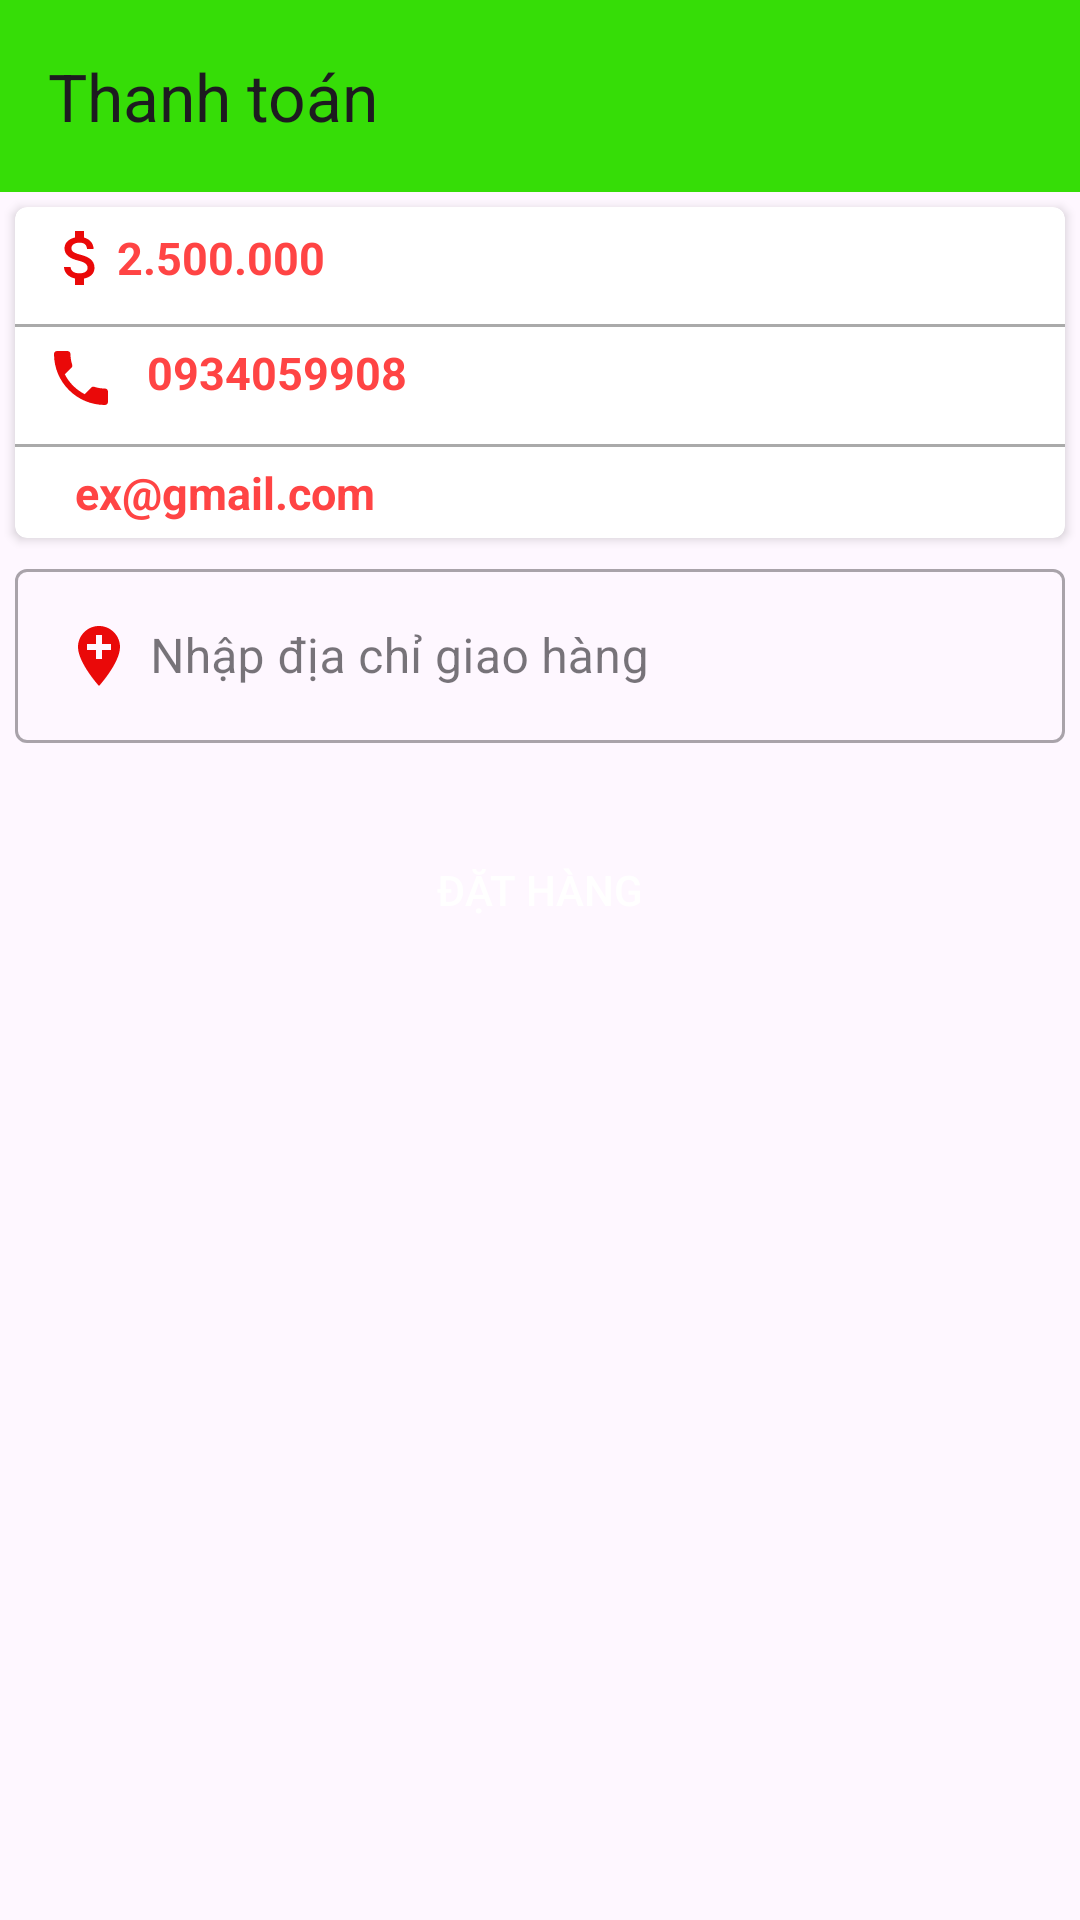

This screen was rendered from an Android layout file. Write that file and the resources it references.
<!-- AndroidManifest.xml: application theme Theme.Nhom10_ProjectCuoiKy -->
<!-- res/layout/activity_thanh_toan.xml -->
<?xml version="1.0" encoding="utf-8"?>
<androidx.constraintlayout.widget.ConstraintLayout xmlns:android="http://schemas.android.com/apk/res/android"
    xmlns:app="http://schemas.android.com/apk/res-auto"
    xmlns:tools="http://schemas.android.com/tools"
    android:layout_width="match_parent"
    android:layout_height="match_parent"
    tools:context=".activity.ThanhToanActivity">
    <androidx.appcompat.widget.Toolbar
        android:id="@+id/toobar"
        app:layout_constraintTop_toTopOf="parent"
        app:title="Thanh toán"
        android:background="#36DD07"
        android:layout_width="match_parent"
        android:layout_height="?attr/actionBarSize"/>
    <androidx.cardview.widget.CardView
        android:id="@+id/cardview"
        app:cardCornerRadius="4dp"
        android:layout_marginRight="5dp"
        android:layout_marginLeft="5dp"
        android:layout_marginTop="5dp"
        app:layout_constraintTop_toBottomOf="@+id/toobar"
        android:elevation="8dp"
        android:layout_width="match_parent"
        android:layout_height="wrap_content">
        <LinearLayout
            android:orientation="vertical"
            android:layout_width="match_parent"
            android:layout_height="wrap_content">
            <LinearLayout
                android:padding="5dp"
                android:orientation="horizontal"
                android:layout_width="match_parent"
                android:layout_height="wrap_content">
                <ImageView

                    android:layout_marginLeft="5dp"
                    android:layout_gravity="center"
                    android:src="@drawable/baseline_attach_money_24"
                    android:layout_width="wrap_content"
                    android:layout_height="wrap_content"/>

                <TextView
                    android:id="@+id/txttongtien"
                    android:text="2.500.000"
                    android:textSize="15sp"
                    android:layout_gravity="center"
                    android:textColor="@android:color/holo_red_light"
                    android:textStyle="bold"
                    android:layout_width="wrap_content"
                    android:layout_height="wrap_content"/>

            </LinearLayout>
            <View
                android:layout_marginTop="5dp"
                android:background="@android:color/darker_gray"
                android:layout_width="match_parent"
                android:layout_height="1dp"/>

            <LinearLayout
                android:padding="5dp"
                android:orientation="horizontal"
                android:layout_width="match_parent"
                android:layout_height="wrap_content">
                <ImageView
                    android:layout_marginLeft="5dp"
                    android:layout_marginRight="10dp"
                    android:src="@drawable/baseline_local_phone_24"
                    android:layout_width="wrap_content"
                    android:layout_height="wrap_content"/>

                <TextView
                    android:id="@+id/txtsodienthoai"
                    android:text="0934059908"
                    android:textSize="15sp"
                    android:textColor="@android:color/holo_red_light"
                    android:textStyle="bold"
                    android:layout_width="wrap_content"
                    android:layout_height="wrap_content"/>

            </LinearLayout>
            <View
                android:layout_marginTop="5dp"
                android:background="@android:color/darker_gray"
                android:layout_width="match_parent"
                android:layout_height="1dp"/>
            <LinearLayout
                android:padding="5dp"
                android:orientation="horizontal"
                android:layout_width="match_parent"
                android:layout_height="wrap_content">
                <ImageView
                    android:layout_marginLeft="5dp"
                    android:layout_marginRight="10dp"
                    android:src="@drawable/ic_email"
                    android:layout_width="wrap_content"
                    android:layout_height="wrap_content"/>

                <TextView
                    android:id="@+id/txtemail"
                    android:text="ex@gmail.com"
                    android:textSize="15sp"
                    android:layout_gravity="center"
                    android:textColor="@android:color/holo_red_light"
                    android:textStyle="bold"
                    android:layout_width="wrap_content"
                    android:layout_height="wrap_content"/>
            </LinearLayout>
        </LinearLayout>
    </androidx.cardview.widget.CardView>
    <com.google.android.material.textfield.TextInputLayout
        android:id="@+id/inputlayout"
        android:layout_marginLeft="5dp"
        android:layout_marginRight="5dp"
        android:layout_marginTop="5dp"
        app:layout_constraintTop_toBottomOf="@+id/cardview"
        style="@style/Widget.MaterialComponents.TextInputLayout.OutlinedBox"
        android:layout_width="match_parent"
        android:layout_height="wrap_content">
        <com.google.android.material.textfield.TextInputEditText
            android:id="@+id/edtdiachi"
            android:drawableLeft="@drawable/baseline_add_location_24"
            android:drawablePadding="5dp"
            android:hint="Nhập địa chỉ giao hàng"
            android:textColorHint="@android:color/holo_red_light"
            android:layout_width="match_parent"
            android:layout_height="wrap_content">

        </com.google.android.material.textfield.TextInputEditText>
    </com.google.android.material.textfield.TextInputLayout>

    <androidx.appcompat.widget.AppCompatButton
        android:id="@+id/btndathang"
        android:layout_marginTop="25dp"
        app:layout_constraintTop_toBottomOf="@id/inputlayout"
        android:layout_marginLeft="10dp"
        android:layout_marginRight="10dp"
        android:background="@drawable/background_button"
        android:text="Đặt hàng"
        android:textColor="@android:color/white"
        android:layout_marginBottom="10dp"
        android:layout_width="match_parent"
        android:layout_height="wrap_content"/>


</androidx.constraintlayout.widget.ConstraintLayout>
<!-- resources referenced by this layout -->
<resources>
  <!-- drawable baseline_add_location_24 (drawable) -->
  <vector android:height="24dp" android:tint="#EA0909"
      android:viewportHeight="24" android:viewportWidth="24"
      android:width="24dp" xmlns:android="http://schemas.android.com/apk/res/android">
      <path android:fillColor="@android:color/white" android:pathData="M12,2C8.14,2 5,5.14 5,9c0,5.25 7,13 7,13s7,-7.75 7,-13c0,-3.86 -3.14,-7 -7,-7zM16,10h-3v3h-2v-3L8,10L8,8h3L11,5h2v3h3v2z"/>
  </vector>
  <!-- drawable baseline_attach_money_24 (drawable) -->
  <vector android:height="24dp" android:tint="#EA0909"
      android:viewportHeight="24" android:viewportWidth="24"
      android:width="24dp" xmlns:android="http://schemas.android.com/apk/res/android">
      <path android:fillColor="@android:color/white" android:pathData="M11.8,10.9c-2.27,-0.59 -3,-1.2 -3,-2.15 0,-1.09 1.01,-1.85 2.7,-1.85 1.78,0 2.44,0.85 2.5,2.1h2.21c-0.07,-1.72 -1.12,-3.3 -3.21,-3.81V3h-3v2.16c-1.94,0.42 -3.5,1.68 -3.5,3.61 0,2.31 1.91,3.46 4.7,4.13 2.5,0.6 3,1.48 3,2.41 0,0.69 -0.49,1.79 -2.7,1.79 -2.06,0 -2.87,-0.92 -2.98,-2.1h-2.2c0.12,2.19 1.76,3.42 3.68,3.83V21h3v-2.15c1.95,-0.37 3.5,-1.5 3.5,-3.55 0,-2.84 -2.43,-3.81 -4.7,-4.4z"/>
  </vector>
  <!-- drawable baseline_local_phone_24 (drawable) -->
  <vector android:height="24dp" android:tint="#EA0909"
      android:viewportHeight="24" android:viewportWidth="24"
      android:width="24dp" xmlns:android="http://schemas.android.com/apk/res/android">
      <path android:fillColor="@android:color/white" android:pathData="M6.62,10.79c1.44,2.83 3.76,5.14 6.59,6.59l2.2,-2.2c0.27,-0.27 0.67,-0.36 1.02,-0.24 1.12,0.37 2.33,0.57 3.57,0.57 0.55,0 1,0.45 1,1V20c0,0.55 -0.45,1 -1,1 -9.39,0 -17,-7.61 -17,-17 0,-0.55 0.45,-1 1,-1h3.5c0.55,0 1,0.45 1,1 0,1.25 0.2,2.45 0.57,3.57 0.11,0.35 0.03,0.74 -0.25,1.02l-2.2,2.2z"/>
  </vector>
  <style name="Theme.Nhom10_ProjectCuoiKy" parent="Base.Theme.Nhom10_ProjectCuoiKy" />
  <style name="Base.Theme.Nhom10_ProjectCuoiKy" parent="Theme.Material3.DayNight.NoActionBar">
          
          
  
      </style>
</resources>
